Dataset: dataset (GitHub, maisiehapney/PlantCareApp). Classes: boston fern, cactus, chinese money plant, dragon tree, jade plant, orchid, peace lily, peacock plant, rubber plant, snake plant.

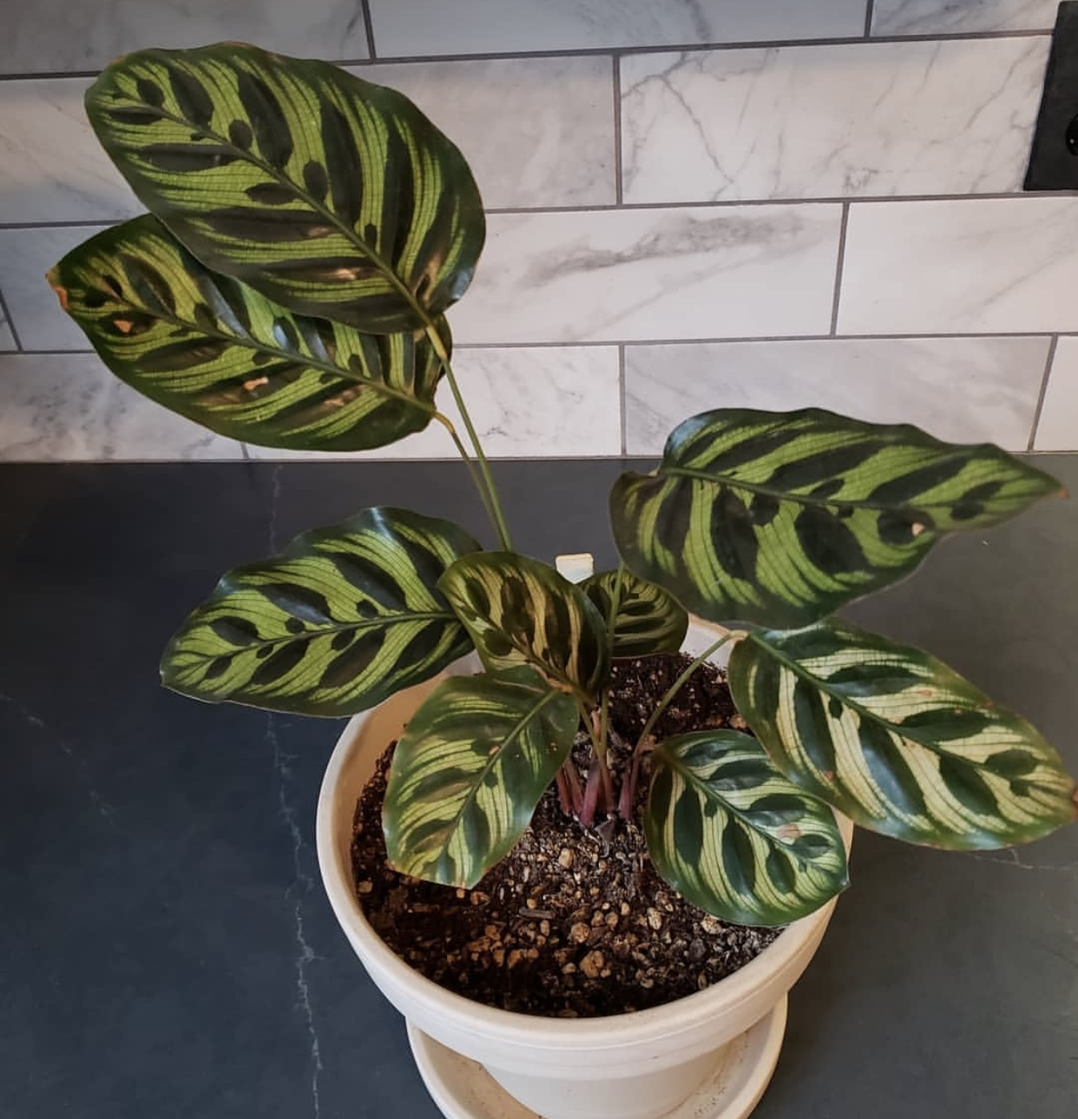
Label: peacock plant

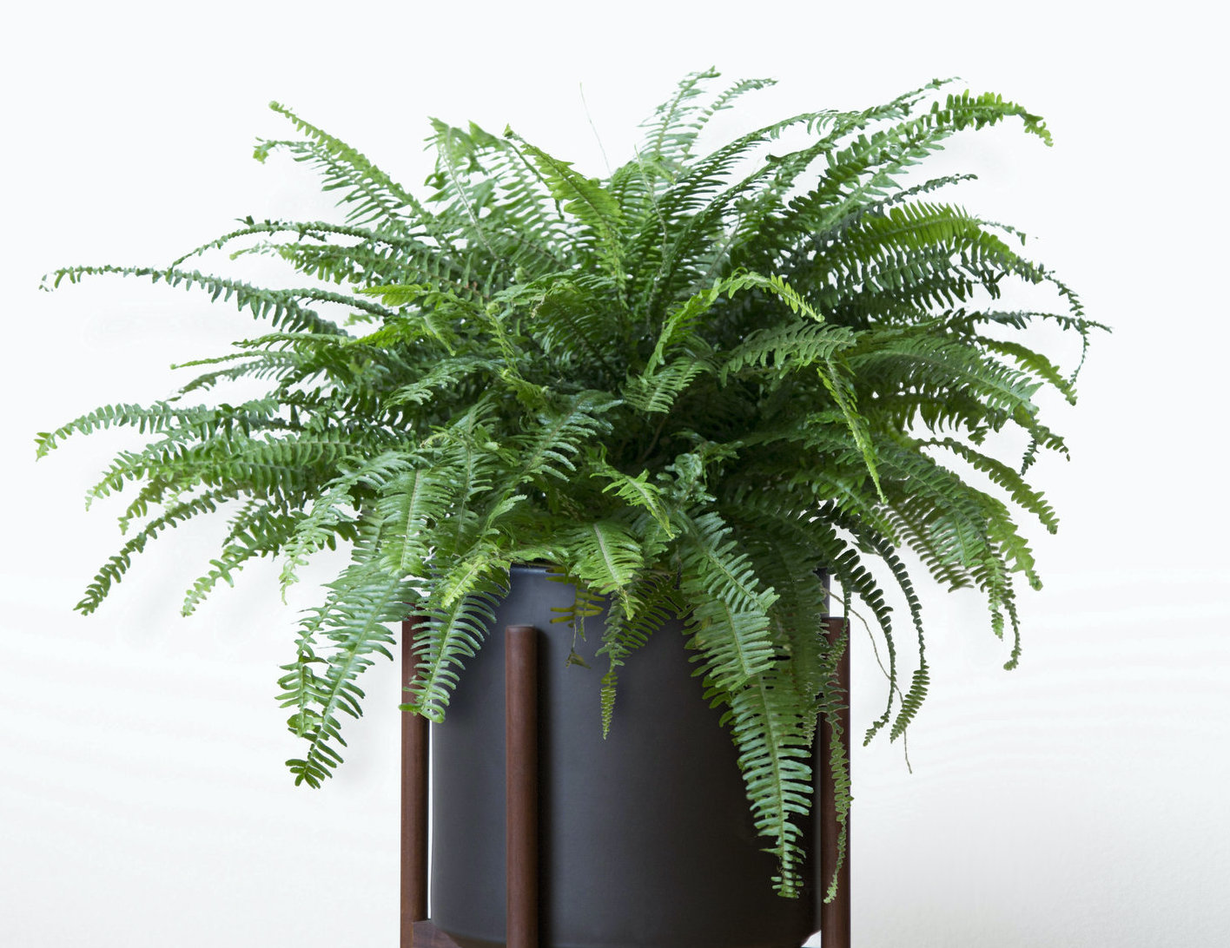
Label: boston fern

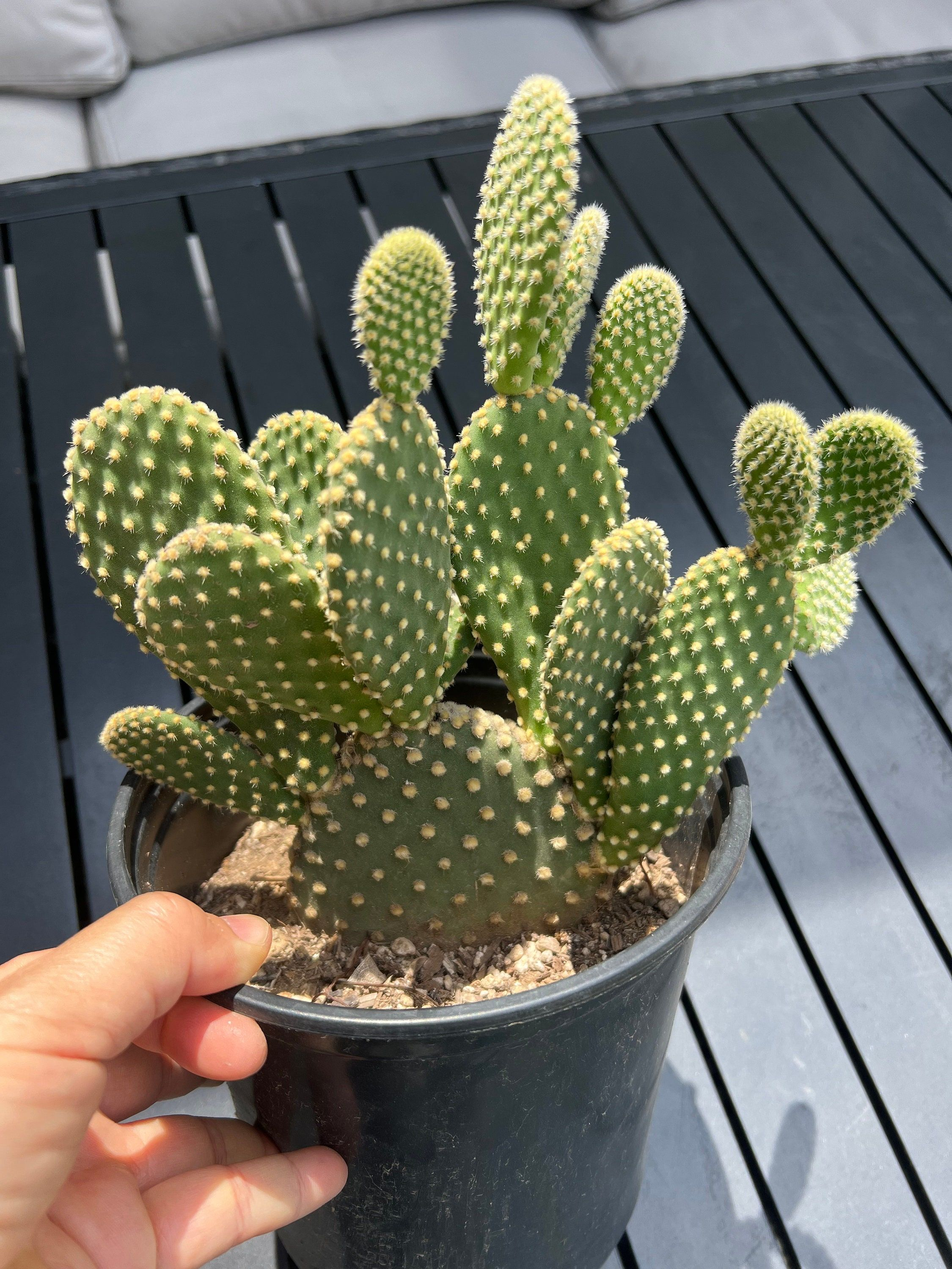
Label: cactus

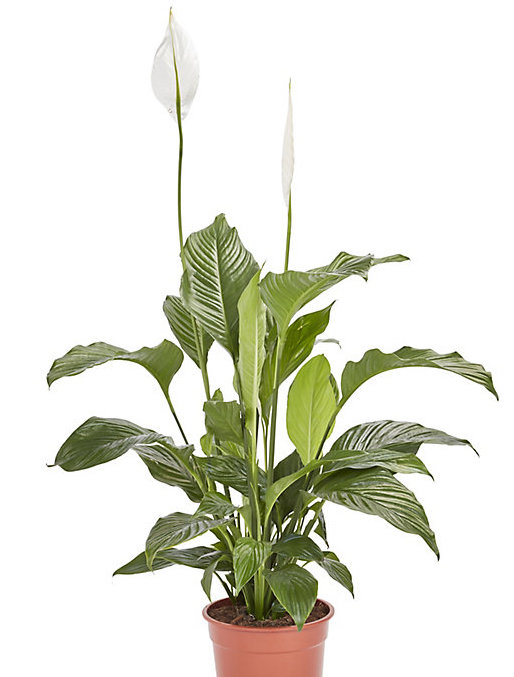
Label: peace lily

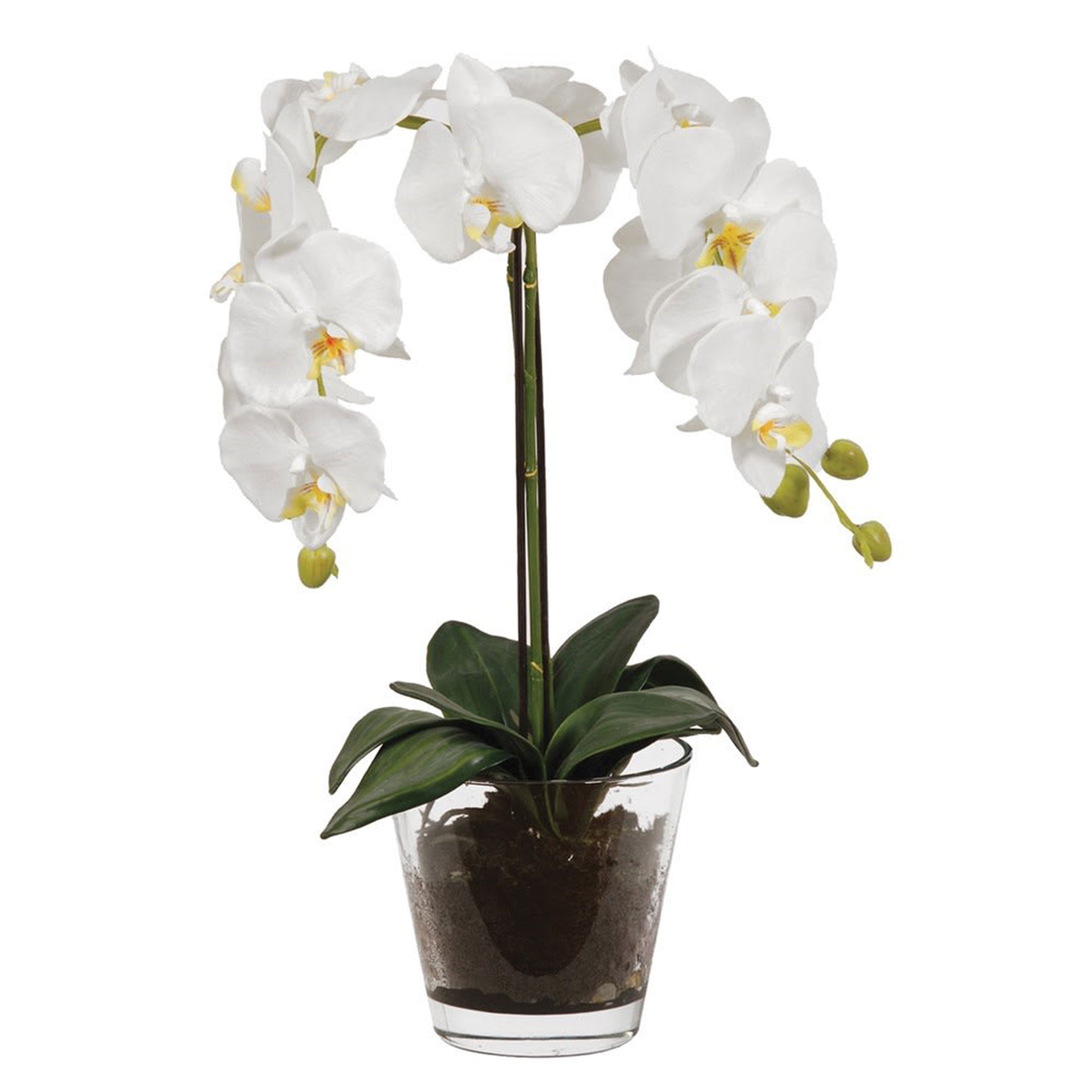
Label: orchid

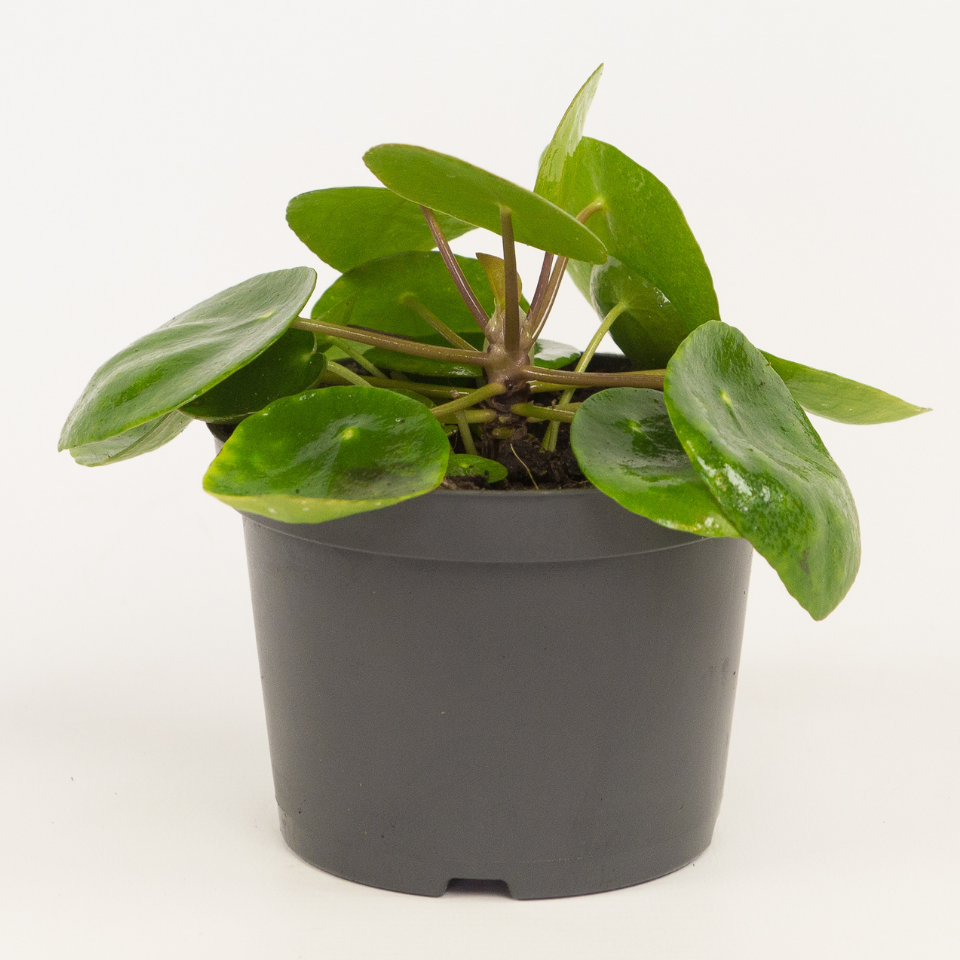
Label: chinese money plant
